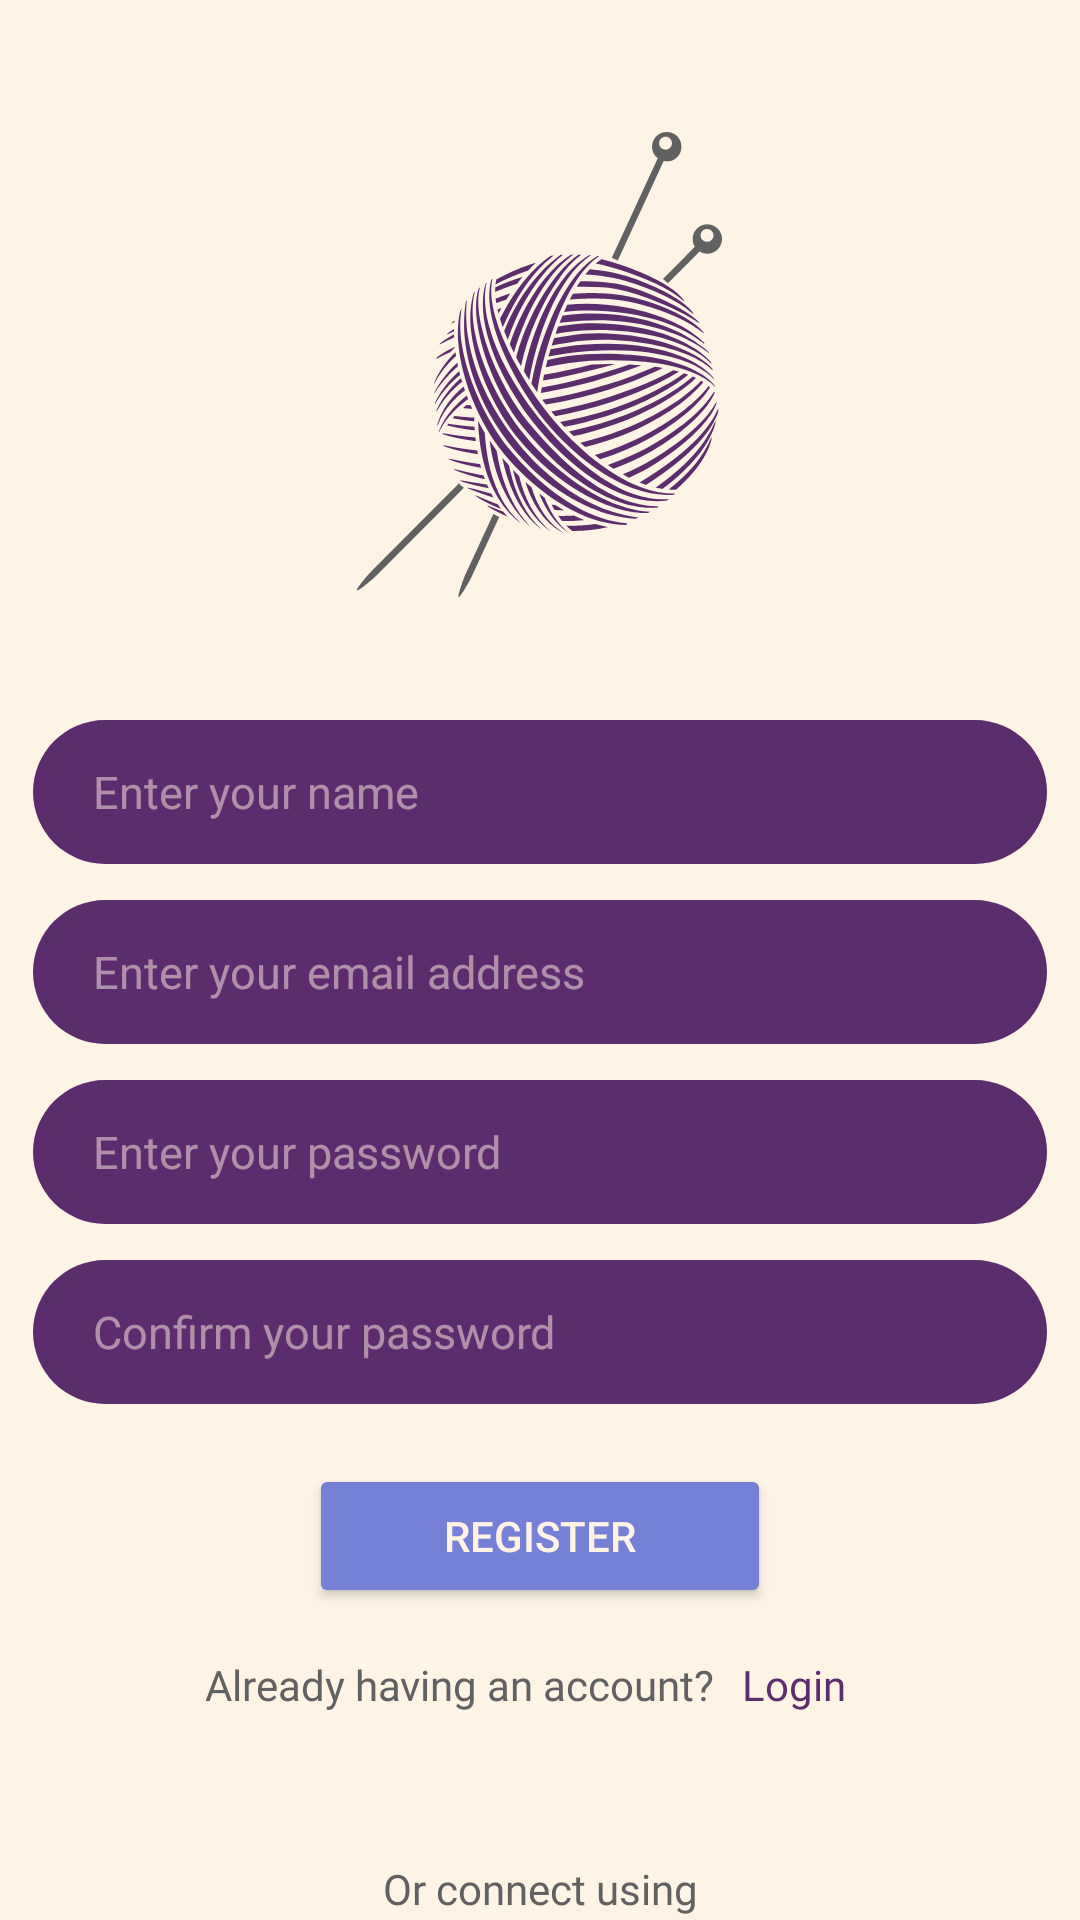

This screen was rendered from an Android layout file. Write that file and the resources it references.
<!-- AndroidManifest.xml: application theme Theme.Looped -->
<!-- res/layout/signup_page.xml -->
<?xml version="1.0" encoding="utf-8"?>
<androidx.core.widget.NestedScrollView xmlns:android="http://schemas.android.com/apk/res/android"
    xmlns:app="http://schemas.android.com/apk/res-auto"
    xmlns:tools="http://schemas.android.com/tools"
    android:layout_width="match_parent"
    android:layout_height="match_parent"
    android:background="#FDF4E6"
    tools:context=".Pages.SignUpPage">

    <androidx.constraintlayout.widget.ConstraintLayout
        android:id="@+id/signup_page"
        android:layout_width="match_parent"
        android:layout_height="match_parent">

        <ImageView
            android:id="@+id/small_logo"
            android:layout_width="wrap_content"
            android:layout_height="wrap_content"
            android:layout_marginTop="44dp"
            android:contentDescription="@string/app_logo"
            android:src="@drawable/yarn_ball"
            app:layout_constraintEnd_toEndOf="parent"
            app:layout_constraintHorizontal_bias="0.5"
            app:layout_constraintStart_toStartOf="parent"
            app:layout_constraintTop_toTopOf="parent" />

        <EditText
            android:id="@+id/editTextTextName"
            android:layout_width="338dp"
            android:layout_height="48dp"
            android:layout_marginTop="240dp"
            android:autofillHints=""
            android:background="@drawable/rounded_corner"
            android:ems="10"
            android:hint="@string/enter_your_name"
            android:inputType="textEmailAddress"
            android:paddingStart="20dp"
            android:textColor="@color/background_color"
            android:textColorHint="#80FFF4E4"
            android:textSize="15sp"
            app:layout_constraintEnd_toEndOf="parent"
            app:layout_constraintHorizontal_bias="0.5"
            app:layout_constraintStart_toStartOf="parent"
            app:layout_constraintTop_toTopOf="parent"
            tools:ignore="RtlSymmetry" />

        <EditText
            android:id="@+id/editTextTextEmailAddress"
            android:layout_width="338dp"
            android:layout_height="48dp"
            android:layout_marginTop="300dp"
            android:autofillHints=""
            android:background="@drawable/rounded_corner"
            android:ems="10"
            android:hint="@string/enter_your_email_address"
            android:inputType="textEmailAddress"
            android:paddingStart="20dp"
            android:textColor="@color/background_color"
            android:textColorHint="#80FFF4E4"
            android:textSize="15sp"
            app:layout_constraintEnd_toEndOf="parent"
            app:layout_constraintHorizontal_bias="0.5"
            app:layout_constraintStart_toStartOf="parent"
            app:layout_constraintTop_toTopOf="parent"
            tools:ignore="RtlSymmetry" />

        <EditText
            android:id="@+id/editTextTextPassword"
            android:layout_width="338dp"
            android:layout_height="48dp"
            android:layout_marginTop="360dp"
            android:autofillHints=""
            android:background="@drawable/rounded_corner"
            android:ems="10"
            android:hint="@string/enter_your_password"
            android:inputType="textPassword"
            android:paddingStart="20dp"
            android:textColor="@color/background_color"
            android:textColorHint="#80FFF4E4"
            android:textSize="15sp"
            app:layout_constraintEnd_toEndOf="parent"
            app:layout_constraintHorizontal_bias="0.5"
            app:layout_constraintStart_toStartOf="parent"
            app:layout_constraintTop_toTopOf="parent"
            tools:ignore="RtlSymmetry" />

        <EditText
            android:id="@+id/editTextTextConfirmPassword"
            android:layout_width="338dp"
            android:layout_height="48dp"
            android:layout_marginTop="420dp"
            android:autofillHints=""
            android:background="@drawable/rounded_corner"
            android:ems="10"
            android:hint="@string/confirm_your_password"
            android:inputType="textPassword"
            android:paddingStart="20dp"
            android:textColor="@color/background_color"
            android:textColorHint="#80FFF4E4"
            android:textSize="15sp"
            app:layout_constraintEnd_toEndOf="parent"
            app:layout_constraintHorizontal_bias="0.5"
            app:layout_constraintStart_toStartOf="parent"
            app:layout_constraintTop_toTopOf="parent"
            tools:ignore="RtlSymmetry" />

        <Button
            android:id="@+id/register_button"
            android:layout_width="154dp"
            android:layout_height="48dp"
            android:layout_marginTop="488dp"
            android:backgroundTint="@color/secondary_purple"
            android:text="@string/register"
            android:textColor="@color/background_color"
            app:layout_constraintEnd_toEndOf="parent"
            app:layout_constraintHorizontal_bias="0.5"
            app:layout_constraintStart_toStartOf="parent"
            app:layout_constraintTop_toTopOf="parent" />

        <TextView
            android:id="@+id/textView"
            android:layout_width="wrap_content"
            android:layout_height="wrap_content"
            android:layout_marginTop="552dp"
            android:fontFamily="@font/inter_medium"
            android:text="@string/already_having_an_account"
            android:textColor="@color/grey"
            app:layout_constraintEnd_toEndOf="parent"
            app:layout_constraintHorizontal_bias="0.36"
            app:layout_constraintStart_toStartOf="parent"
            app:layout_constraintTop_toTopOf="parent" />

        <TextView
            android:id="@+id/textConnect"
            android:layout_width="wrap_content"
            android:layout_height="wrap_content"
            android:layout_marginTop="620dp"
            android:fontFamily="@font/inter_medium"
            android:gravity="center"
            android:text="@string/or_connect_using"
            android:textColor="@color/grey"
            app:layout_constraintEnd_toEndOf="parent"
            app:layout_constraintHorizontal_bias="0.5"
            app:layout_constraintStart_toStartOf="parent"
            app:layout_constraintTop_toTopOf="parent" />

        <TextView
            android:id="@+id/login_button"
            android:layout_width="wrap_content"
            android:layout_height="wrap_content"
            android:layout_marginTop="552dp"
            android:background="@android:color/transparent"
            android:clickable="true"
            android:fontFamily="@font/inter_bold"
            android:text="@string/login"
            android:textColor="@color/main_purple"
            app:layout_constraintEnd_toEndOf="parent"
            app:layout_constraintHorizontal_bias="0.76"
            app:layout_constraintStart_toStartOf="parent"
            app:layout_constraintTop_toTopOf="parent" />

        <ImageButton
            android:id="@+id/raverlyButton"
            android:layout_width="75dp"
            android:layout_height="50dp"
            android:layout_marginTop="648dp"
            android:contentDescription="@string/raverly_button"
            android:src="@drawable/raverly"
            app:layout_constraintEnd_toEndOf="parent"
            app:layout_constraintHorizontal_bias="0.5"
            app:layout_constraintStart_toStartOf="parent"
            app:layout_constraintTop_toTopOf="parent" />

    </androidx.constraintlayout.widget.ConstraintLayout>
</androidx.core.widget.NestedScrollView>
<!-- resources referenced by this layout -->
<resources>
  <color name="background_color">#FFF4E4</color>
  <color name="grey">#616161</color>
  <color name="main_purple">#5C2D6C</color>
  <color name="secondary_purple">#7680D7</color>
  <!-- drawable raverly: vector/xml drawable (drawable-mdpi, 2585 chars, omitted) -->
  <!-- drawable rounded_corner (drawable) -->
  <?xml version="1.0" encoding="utf-8"?>
  <shape xmlns:android="http://schemas.android.com/apk/res/android"
      android:shape = "rectangle">
      <corners android:radius="24dp"/>
      <solid android:color="@color/main_purple"/>
  </shape>
  <!-- drawable yarn_ball: vector/xml drawable (drawable, 29464 chars, omitted) -->
  <string name="already_having_an_account">Already having an account?</string>
  <string name="app_logo">app logo</string>
  <string name="confirm_your_password">Confirm your password</string>
  <string name="enter_your_email_address">Enter your email address</string>
  <string name="enter_your_name">Enter your name</string>
  <string name="enter_your_password">Enter your password</string>
  <string name="login">Login</string>
  <string name="or_connect_using">Or connect using</string>
  <string name="raverly_button">raverly_button</string>
  <string name="register">Register</string>
  <style name="Theme.Looped" parent="Base.Theme.Looped" />
  <style name="Base.Theme.Looped" parent="Theme.Material3.DayNight.NoActionBar">
          
          
      </style>
</resources>
